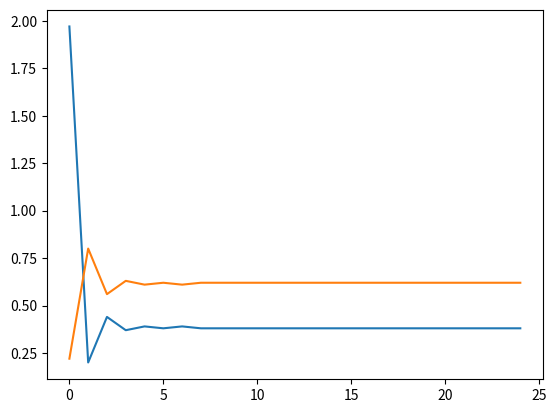

Generate this figure with matplotlib:
import numpy as np
import numpy.linalg as la
import matplotlib.pyplot as plt


# Define some transition matrix
T = np.array([[.2,.5],
              [.8,.5]])
rain = np.array([1,0])

v,e = la.eig(T)
v = np.diag(v)
e.dot(v**100).dot(la.inv(e)).dot(rain).round(2)


# Let's see how long it takes to reach a steady state
stay = []
for i in range(25):
    stay.append(e.dot(v**i).dot(la.inv(e)).dot(rain).round(2))
    
# Plot the outcom  
plt.figure()
plt.plot(stay)
plt.show()